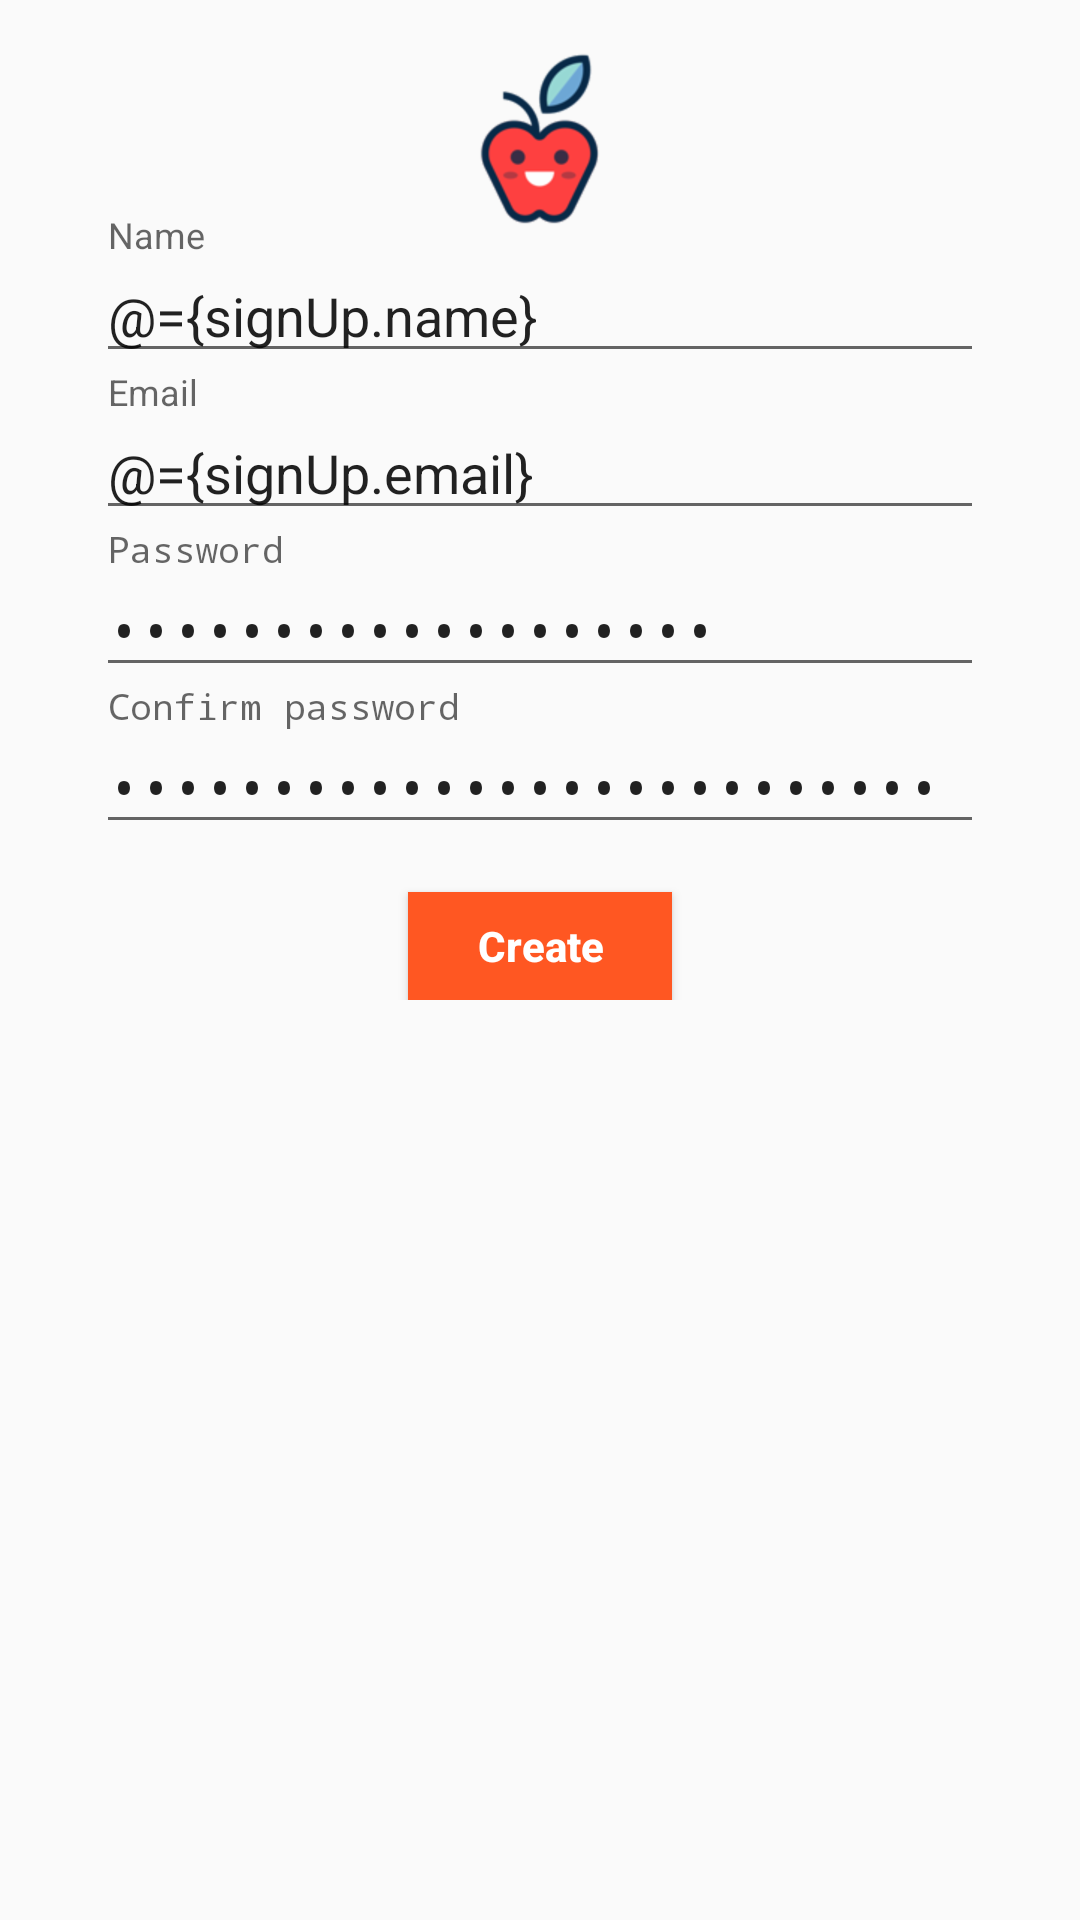

Produce the Android XML layout that renders to this screen, including the resource entries it uses.
<!-- AndroidManifest.xml: application theme AppTheme -->
<!-- res/layout/fragment_sign_up.xml -->
<?xml version="1.0" encoding="utf-8"?>
<layout xmlns:android="http://schemas.android.com/apk/res/android">

    <data>

        <variable
            name="signUp"
            type="br.com.hlandim.supermarket.page.main.signup.viewmodel.SignUpViewModel" />
    </data>


    <FrameLayout
        android:layout_width="match_parent"
        android:layout_height="match_parent">

        <ScrollView
            android:layout_width="match_parent"
            android:layout_height="match_parent"

            android:padding="@dimen/activity_horizontal_margin"
            android:background="@android:color/transparent"
            android:scrollbars="none">

            <RelativeLayout
                android:layout_width="match_parent"
                android:layout_height="wrap_content"
                android:background="@android:color/transparent">


                <LinearLayout
                    android:id="@+id/email_login_form"
                    android:layout_width="match_parent"
                    android:layout_height="wrap_content"
                    android:layout_marginTop="@dimen/auth_container_margin_top"
                    android:background="@drawable/withe_bg_shape"
                    android:gravity="center"
                    android:orientation="vertical"
                    android:padding="@dimen/activity_horizontal_margin">

                    <android.support.design.widget.TextInputLayout
                        android:id="@+id/til_name"
                        android:layout_width="match_parent"
                        android:layout_height="wrap_content">

                        <EditText
                            android:id="@+id/name"
                            android:layout_width="match_parent"
                            android:layout_height="wrap_content"
                            android:hint="@string/name"
                            android:inputType="textCapWords"
                            android:maxLines="1"
                            android:ellipsize="end"
                            android:text="@={signUp.name}" />

                    </android.support.design.widget.TextInputLayout>

                    <android.support.design.widget.TextInputLayout
                        android:id="@+id/til_email"
                        android:layout_width="match_parent"
                        android:layout_height="wrap_content">

                        <EditText
                            android:id="@+id/email"
                            android:layout_width="match_parent"
                            android:layout_height="wrap_content"
                            android:hint="@string/email"
                            android:inputType="textEmailAddress"
                            android:maxLines="1"
                            android:ellipsize="end"
                            android:text="@={signUp.email}" />

                    </android.support.design.widget.TextInputLayout>

                    <android.support.design.widget.TextInputLayout
                        android:id="@+id/til_password"
                        android:layout_width="match_parent"
                        android:layout_height="wrap_content">

                        <EditText
                            android:id="@+id/password"
                            android:layout_width="match_parent"
                            android:layout_height="wrap_content"
                            android:hint="@string/password"
                            android:imeOptions="actionUnspecified"
                            android:inputType="textPassword"
                            android:maxLines="1"
                            android:ellipsize="end"
                            android:text="@={signUp.password}" />

                    </android.support.design.widget.TextInputLayout>

                    <android.support.design.widget.TextInputLayout
                        android:id="@+id/til_confirm_password"
                        android:layout_width="match_parent"
                        android:layout_height="wrap_content">

                        <EditText
                            android:id="@+id/confirm_password"
                            android:layout_width="match_parent"
                            android:layout_height="wrap_content"
                            android:hint="@string/confirm_password"
                            android:imeActionId="@+id/email_sign_up_button"
                            android:imeOptions="actionUnspecified"
                            android:inputType="textPassword"
                            android:maxLines="1"
                            android:ellipsize="end"
                            android:text="@={signUp.confirmPassword}" />

                    </android.support.design.widget.TextInputLayout>


                    <Button
                        android:id="@+id/email_sign_in_button"
                        style="@style/appButton"
                        android:layout_width="wrap_content"
                        android:layout_height="36dp"
                        android:layout_marginTop="16dp"
                        android:onClick="@{signUp::onBtnCreateClicked}"
                        android:text="@string/create"
                        android:textStyle="bold" />


                </LinearLayout>


                <ImageView
                    android:id="@+id/img_apple"
                    android:layout_width="wrap_content"
                    android:layout_height="wrap_content"
                    android:layout_alignParentTop="true"
                    android:layout_centerHorizontal="true"
                    android:src="@drawable/apple" />


            </RelativeLayout>
        </ScrollView>
    </FrameLayout>
</layout>
<!-- resources referenced by this layout -->
<resources>
  <dimen name="activity_horizontal_margin">16dp</dimen>
  <dimen name="auth_container_margin_top">40dp</dimen>
  <!-- drawable apple: png bitmap (drawable-hdpi, 7091 bytes) -->
  <string name="confirm_password">Confirm password</string>
  <string name="create">Create</string>
  <string name="email">Email</string>
  <string name="name">Name</string>
  <string name="password">Password</string>
  <style name="appButton" parent="Widget.AppCompat.Button">
          <item name="android:background">@color/colorPrimary</item>
          <item name="android:textColor">@android:color/white</item>
          <item name="android:layout_marginTop">5dp</item>
          <item name="android:textAllCaps">false</item>
      </style>
  <style name="AppTheme" parent="Theme.AppCompat.Light.DarkActionBar">
          
          <item name="colorPrimary">@color/colorPrimary</item>
          <item name="colorPrimaryDark">@color/colorPrimaryDark</item>
          <item name="colorAccent">@color/colorAccent</item>
      </style>
  <color name="colorPrimary">#FF5722</color>
  <color name="colorPrimaryDark">#E64A19</color>
  <color name="colorAccent">#795548</color>
</resources>
